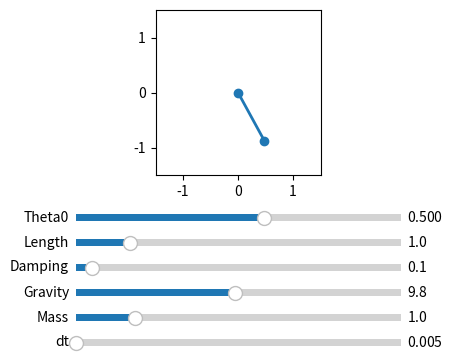

Here is the Python script that generated this plot:
# Before running this script, make sure to install the required libraries:
# pip install numpy matplotlib
#
# This script runs as a standalone Python file with matplotlib sliders.

import numpy as np
import matplotlib.pyplot as plt
from matplotlib.animation import FuncAnimation
from matplotlib.widgets import Slider

# Pendulum dynamics
def pendulum_dynamics(theta, omega, g, L, m, b, dt):
    theta_dot = omega
    omega_dot = -(g/L) * np.sin(theta) - (b/(m*L**2)) * omega
    theta_new = theta + theta_dot * dt
    omega_new = omega + omega_dot * dt
    return theta_new, omega_new

# Simulation + animation function with sliders
def run_simulation():
    # Initial parameters
    theta0 = 0.5
    L = 1.0
    m = 1.0
    b = 0.1
    g = 9.81
    dt = 0.001
    steps = 50000

    def compute_trajectory(theta0, L, m, b, g, dt, steps):
        theta = theta0
        omega = 0.0
        thetas = []
        for _ in range(steps):
            theta, omega = pendulum_dynamics(theta, omega, g, L, m, b, dt)
            thetas.append(theta)
        x = L * np.sin(thetas)
        y = -L * np.cos(thetas)
        return x, y

    x, y = compute_trajectory(theta0, L, m, b, g, dt, steps)

    fig, ax = plt.subplots(figsize=(5, 5))
    plt.subplots_adjust(left=0.25, bottom=0.55)
    ax.set_xlim(-L-0.5, L+0.5)
    ax.set_ylim(-L-0.5, L+0.5)
    ax.set_aspect('equal')
    line, = ax.plot([], [], 'o-', lw=2)

    def update(frame):
        line.set_data([0, x[frame]], [0, y[frame]])
        return line,

    ani = FuncAnimation(fig, update, frames=len(x), interval=dt*1000, blit=True, repeat=False)

    # Slider axes
    axcolor = 'lightgoldenrodyellow'
    ax_theta0 = plt.axes([0.25, 0.45, 0.65, 0.03], facecolor=axcolor)
    ax_L = plt.axes([0.25, 0.40, 0.65, 0.03], facecolor=axcolor)
    ax_b = plt.axes([0.25, 0.35, 0.65, 0.03], facecolor=axcolor)
    ax_g = plt.axes([0.25, 0.30, 0.65, 0.03], facecolor=axcolor)
    ax_m = plt.axes([0.25, 0.25, 0.65, 0.03], facecolor=axcolor)
    ax_dt = plt.axes([0.25, 0.20, 0.65, 0.03], facecolor=axcolor)

    s_theta0 = Slider(ax_theta0, 'Theta0', -np.pi, np.pi, valinit=theta0)
    s_L = Slider(ax_L, 'Length', 0.2, 5.0, valinit=L)
    s_b = Slider(ax_b, 'Damping', 0.0, 2.0, valinit=b)
    s_g = Slider(ax_g, 'Gravity', 0.0, 20.0, valinit=g)
    s_m = Slider(ax_m, 'Mass', 0.1, 5.0, valinit=m)
    s_dt = Slider(ax_dt, 'dt', 0.005, 0.1, valinit=dt)

    def update_sliders(val):
        nonlocal theta0, L, m, b, g, dt, steps, x, y
        theta0 = s_theta0.val
        L = s_L.val
        b = s_b.val
        g = s_g.val
        m = s_m.val
        dt = s_dt.val

        x, y = compute_trajectory(theta0, L, m, b, g, dt, steps)
        ax.set_xlim(-L-0.5, L+0.5)
        ax.set_ylim(-L-0.5, L+0.5)
        fig.canvas.draw_idle()

    s_theta0.on_changed(update_sliders)
    s_L.on_changed(update_sliders)
    s_b.on_changed(update_sliders)
    s_g.on_changed(update_sliders)
    s_m.on_changed(update_sliders)
    s_dt.on_changed(update_sliders)

    plt.show()

if __name__ == "__main__":
    run_simulation()
